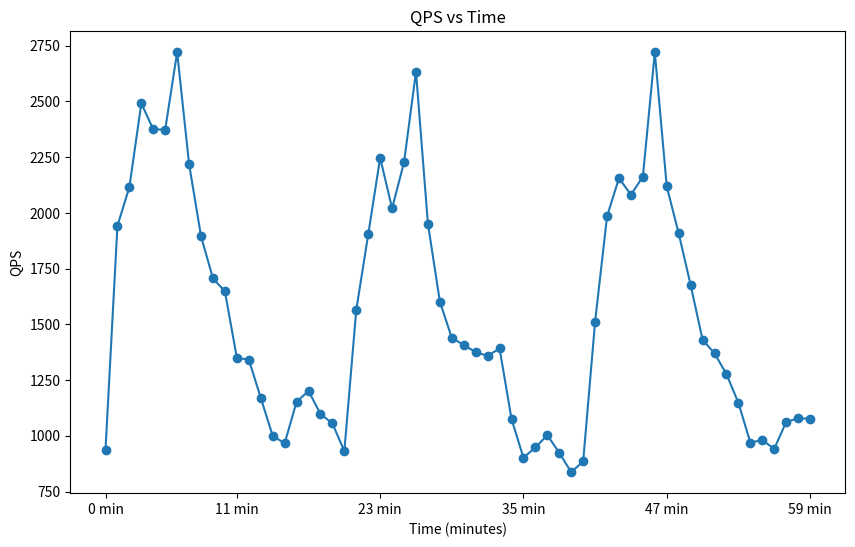

The script that saved this image:
import matplotlib.pyplot as plt
import numpy as np

# 生成随机数据点，这里假设有120个数据点
num_points = 60
minutes = np.arange(num_points)
# qps = [1573.242624,1806.008243,2174.017457,2395.190862,2413.263122,2812.579076,2881.525067,2518.81441,1894.355228,
#            1784.3257,1892.716829,1595.345601,1414.063967,1328.832248,1293.63459,1214.741337,1485.525991,
#            1764.058239,1705.480088,1540.48046,1330.133438,1764.323986,1761.810186,1503.365258,1631.227352,
#            1731.930439,1935.697067,1679.81209,1650.546463,1564.346294,1713.356461,2000.805736,1934.739039,
#            1830.270836,1493.97852,1429.145274,1519.263903,1445.096028,1420.257278,1430.543236,1430.573012,
#            2043.416013,2561.259432,2788.621682,2534.214315,2651.848514,3182.475314,2523.745982,2187.937519,
#            2003.57635,1888.104599,1766.814709,1600.352357,1481.902309,1220.987499,1129.187298,1188.67658,
#            1374.309908,1248.47255,1152.72039,1140.723083,1900.124982,2188.012702,2573.636377,2402.991307,
#            2437.707346,2793.034416,2331.52035,1916.989099,1727.059161,1675.496126,1530.60987,1393.698247,
#            1251.726271,1136.581307,1108.731506,1304.657492,1407.996458,1419.135485,1213.801174,1142.013853,
#            1718.846325,2055.675345,2385.839111,2120.421497,2352.034204,2739.505451,2177.239914,1795.866696,
#            1689.726598,1565.122691,1622.992928,1615.343594,1567.503989,1235.130878,1123.012596,1246.498432,
#            1227.326711,1215.003362,1171.338287,1222.137579,1712.030705,2103.513461,2374.810254,2221.852596,
#            2327.57807,2918.654413,2286.973175,2082.232143,1826.956075,1668.855438,1495.679448,1399.463534,
#            1360.976425,1161.916564,1066.548508,1030.738963,1114.881643,1087.77623,963.5445177]

qps =[938.0514505,1942.26406,2115.909015,2491.768548,2374.449226,2373.998126,2721.267937,
       2218.627161,1894.794417,1706.553496,1647.606873,1349.346846,1342.019831,1170.203094,
       999.9406407,965.9965329,1152.05714,1201.398921,1098.075587,1055.745201,931.1167289,
       1565.243282,1903.382425,2247.122346,2020.459077,2227.160084,2633.456167,1951.389517,
       1601.855277,1439.220571,1407.277379,1375.370662,1358.808021,1391.654901,1075.591338,
       901.3493839,948.1587552,1002.915216,923.4815378,836.8086825,884.7465464,1512.189981,
       1984.570627,2155.810463,2081.574104,2162.600029,2720.25408,2118.923788,1907.957436,
       1676.656628,1430.805261,1370.089226,1276.54269,1147.948117,969.4296517,981.3562417,
       940.9433991,1062.216913,1078.33292,1077.281844]


# 创建一个新的图形
plt.figure(figsize=(10, 6))

# 绘制折线图
plt.plot(minutes, qps, marker='o', linestyle='-')

# 设置X轴刻度为6个刻度
x_ticks = np.linspace(0, num_points - 1, 6, dtype=int)  # 在数据范围内生成6个刻度
x_labels = [f"{i} min" for i in x_ticks]  # 生成刻度对应的标签
plt.xticks(x_ticks, x_labels)

# 添加标题和标签
plt.title('QPS vs Time')
plt.xlabel('Time (minutes)')
plt.ylabel('QPS')

# 保存图形为PNG格式
plt.savefig('qps_vs_time.png')

# 显示图形
plt.show()
